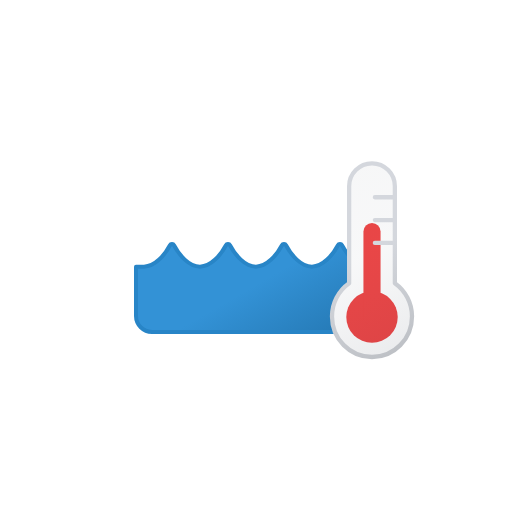
t = 0.00 s
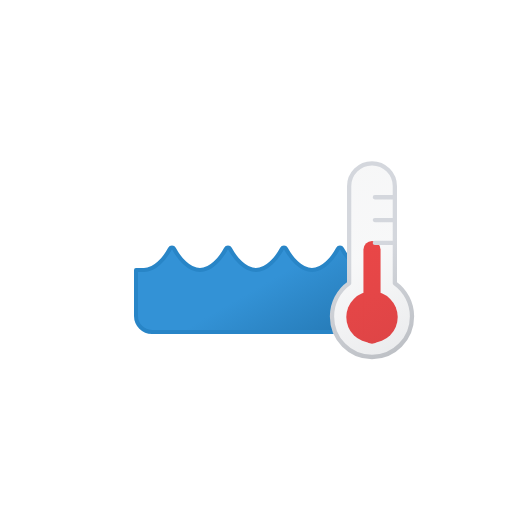
t = 0.50 s
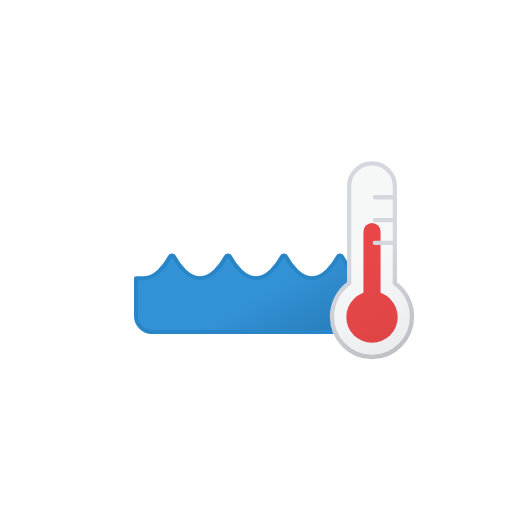
t = 1.00 s
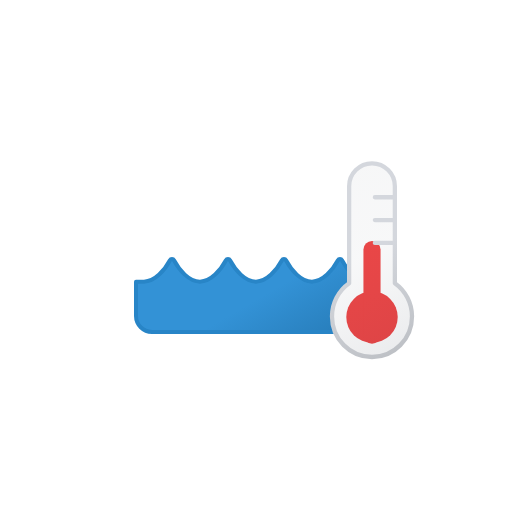
t = 1.50 s
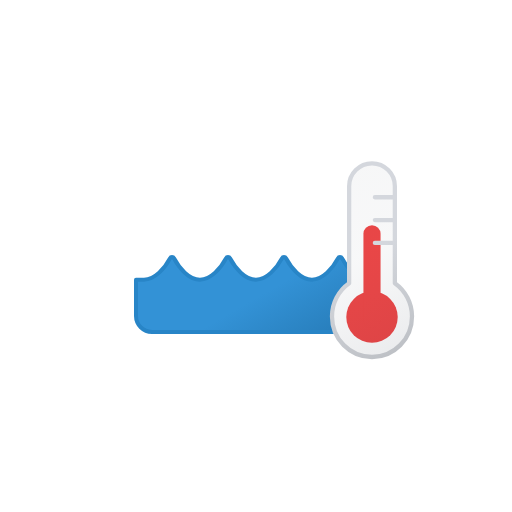
t = 1.88 s
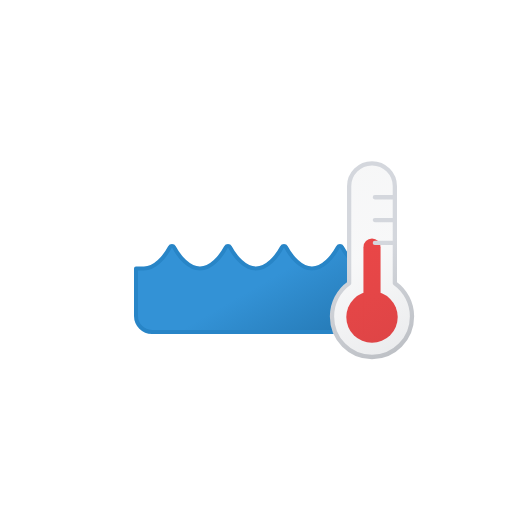
t = 2.63 s

The animated SVG that drew these frames (rendered in a browser with its animation timeline set to each time). Animation: 3 SMIL elements (animate=1,animateTransform=2); one cycle of 3.00 s, repeats indefinitely.

<svg xmlns="http://www.w3.org/2000/svg" xmlns:xlink="http://www.w3.org/1999/xlink" viewBox="0 0 512 512">
    <defs>
        <linearGradient id="a" x1="79.46" y1="-22.29" x2="165.78" y2="127.22" gradientUnits="userSpaceOnUse">
            <stop offset="0" stop-color="#3392d6"/>
            <stop offset="0.45" stop-color="#3392d6"/>
            <stop offset="1" stop-color="#2477b2"/>
        </linearGradient>
        <clipPath id="b">
            <path d="M372,357c-22.09,0-40-18.15-40-40.54a40.64,40.64,0,0,1,17.14-33.24V186.16A23,23,0,0,1,372,163H119.24V357Zm2.86-136.94h20m-20-22.82h20m-20,45.64h20" fill="none"/>
        </clipPath>
        <linearGradient id="c" x1="324.79" y1="186.75" x2="412.97" y2="339.47" gradientUnits="userSpaceOnUse">
            <stop offset="0" stop-color="#515a69" stop-opacity="0.05"/>
            <stop offset="0.45" stop-color="#6b7280" stop-opacity="0.05"/>
            <stop offset="1" stop-color="#384354" stop-opacity="0.1"/>
        </linearGradient>
        <linearGradient id="d" x1="323.72" y1="184.9" x2="414.04" y2="341.33" gradientUnits="userSpaceOnUse">
            <stop offset="0" stop-color="#d4d7dd"/>
            <stop offset="0.45" stop-color="#d4d7dd"/>
            <stop offset="1" stop-color="#bec1c6"/>
        </linearGradient>
        <symbol id="e" viewBox="0 0 244 92">
            <path d="M242,24.63h-8c-10.92,0-20.85-11.66-26-21.39a2.28,2.28,0,0,0-4.06,0c-5.12,9.73-15.05,21.39-26,21.39S157.15,13,152,3.24a2.28,2.28,0,0,0-4.06,0c-5.12,9.73-15.05,21.39-26,21.39S101.15,13,96,3.24a2.28,2.28,0,0,0-4.06,0c-5.12,9.73-15,21.39-26,21.39S45.15,13,40,3.24a2.28,2.28,0,0,0-4.06,0c-5.12,9.73-15,21.39-26,21.39H2V73.7A16.14,16.14,0,0,0,18,90H226a16.14,16.14,0,0,0,16-16.3Z" stroke="#2885c7" stroke-linecap="round" stroke-linejoin="round" stroke-width="4" fill="url(#a)">
                <animate
                    attributeName="d"
                    values="
                    M 242 24.63 h -8 c -10.92 0 -20.85 -11.66 -26 -21.39 a 2.28 2.28 0 0 0 -4.06 0 c -5.12 9.73 -15.05 21.39 -26 21.39 S 157.15 13 152 3.24 a 2.28 2.28 0 0 0 -4.06 0 c -5.12 9.73 -15.05 21.39 -26 21.39 S 101.15 13 96 3.24 a 2.28 2.28 0 0 0 -4.06 0 c -5.12 9.73 -15 21.39 -26 21.39 S 45.15 13 40 3.24 a 2.28 2.28 0 0 0 -4.06 0 c -5.12 9.73 -15 21.39 -26 21.39 H 2 V 74 A 16.14 16.14 0 0 0 18 90 H 226 a 16.14 16.14 0 0 0 16 -16.3 Z;
                    M 242 24.63 h -8 c -10.92 0 -20.85 -11.66 -26 -21.39 a 2.28 2.28 0 0 0 -4.06 0 c -5.12 9.73 -15.05 21.39 -26 21.39 S 157.15 13 152 3.24 a 2.28 2.28 0 0 0 -4.06 0 c -5.12 9.73 -15.05 21.39 -26 21.39 S 101.15 13 96 3.24 a 2.28 2.28 0 0 0 -4.06 0 c -5.12 9.73 -15 21.39 -26 21.39 S 45.15 13 40 3.24 a 2.28 2.28 0 0 0 -4.06 0 c -5.12 9.73 -15 21.39 -26 21.39 H 2 V 59 A 16.14 16.14 0 0 0 18 75 H 226 a 16.14 16.14 0 0 0 16 -16.3 Z;
                    M 242 24.63 h -8 c -10.92 0 -20.85 -11.66 -26 -21.39 a 2.28 2.28 0 0 0 -4.06 0 c -5.12 9.73 -15.05 21.39 -26 21.39 S 157.15 13 152 3.24 a 2.28 2.28 0 0 0 -4.06 0 c -5.12 9.73 -15.05 21.39 -26 21.39 S 101.15 13 96 3.24 a 2.28 2.28 0 0 0 -4.06 0 c -5.12 9.73 -15 21.39 -26 21.39 S 45.15 13 40 3.24 a 2.28 2.28 0 0 0 -4.06 0 c -5.12 9.73 -15 21.39 -26 21.39 H 2 V 74 A 16.14 16.14 0 0 0 18 90 H 226 a 16.14 16.14 0 0 0 16 -16.3 Z
                    "
                    dur="3s"
                    calcMode="spline"
                    keySplines=".42, 0, .58, 1; .42, 0, .58, 1"
                    repeatCount="indefinite"/>

                <animateTransform
                    attributeName="transform"
                    additive="sum"
                    type="translate"
                    values="0 0; 0 15; 0 0"
                    dur="3s"
                    calcMode="spline"
                    keySplines=".42, 0, .58, 1; .42, 0, .58, 1"
                    repeatCount="indefinite"/>
            </path>
        </symbol>
    </defs>
    <g clip-path="url(#b)">
        <use width="244" height="92" transform="translate(134 242)" xlink:href="#e"/>
    </g>
    <ellipse cx="372" cy="317.06" rx="25.71" ry="25.68" fill="#ef4444"/>
    <path d="M372,231.47v85.59" fill="none" stroke="#ef4444" stroke-linecap="round" stroke-miterlimit="10" stroke-width="17.13">
        <animateTransform
            attributeName="transform"
            type="translate"
            values="0 0; 0 18; 0 0"
            dur="1s"
            calcMode="spline"
            keySplines=".42, 0, .58, 1; .42, 0, .58, 1"
            repeatCount="indefinite"/>
    </path>
    <path d="M412,316.46c0,22.39-17.91,40.54-40,40.54s-40-18.15-40-40.54a40.64,40.64,0,0,1,17.14-33.24V186.16a22.86,22.86,0,1,1,45.72,0v97.06A40.64,40.64,0,0,1,412,316.46Zm-37.14-96.4h20m-20-22.82h20m-20,45.64h20" stroke-linecap="round" stroke-linejoin="round" stroke-width="4.28" fill="url(#c)" stroke="url(#d)"/>
</svg>
